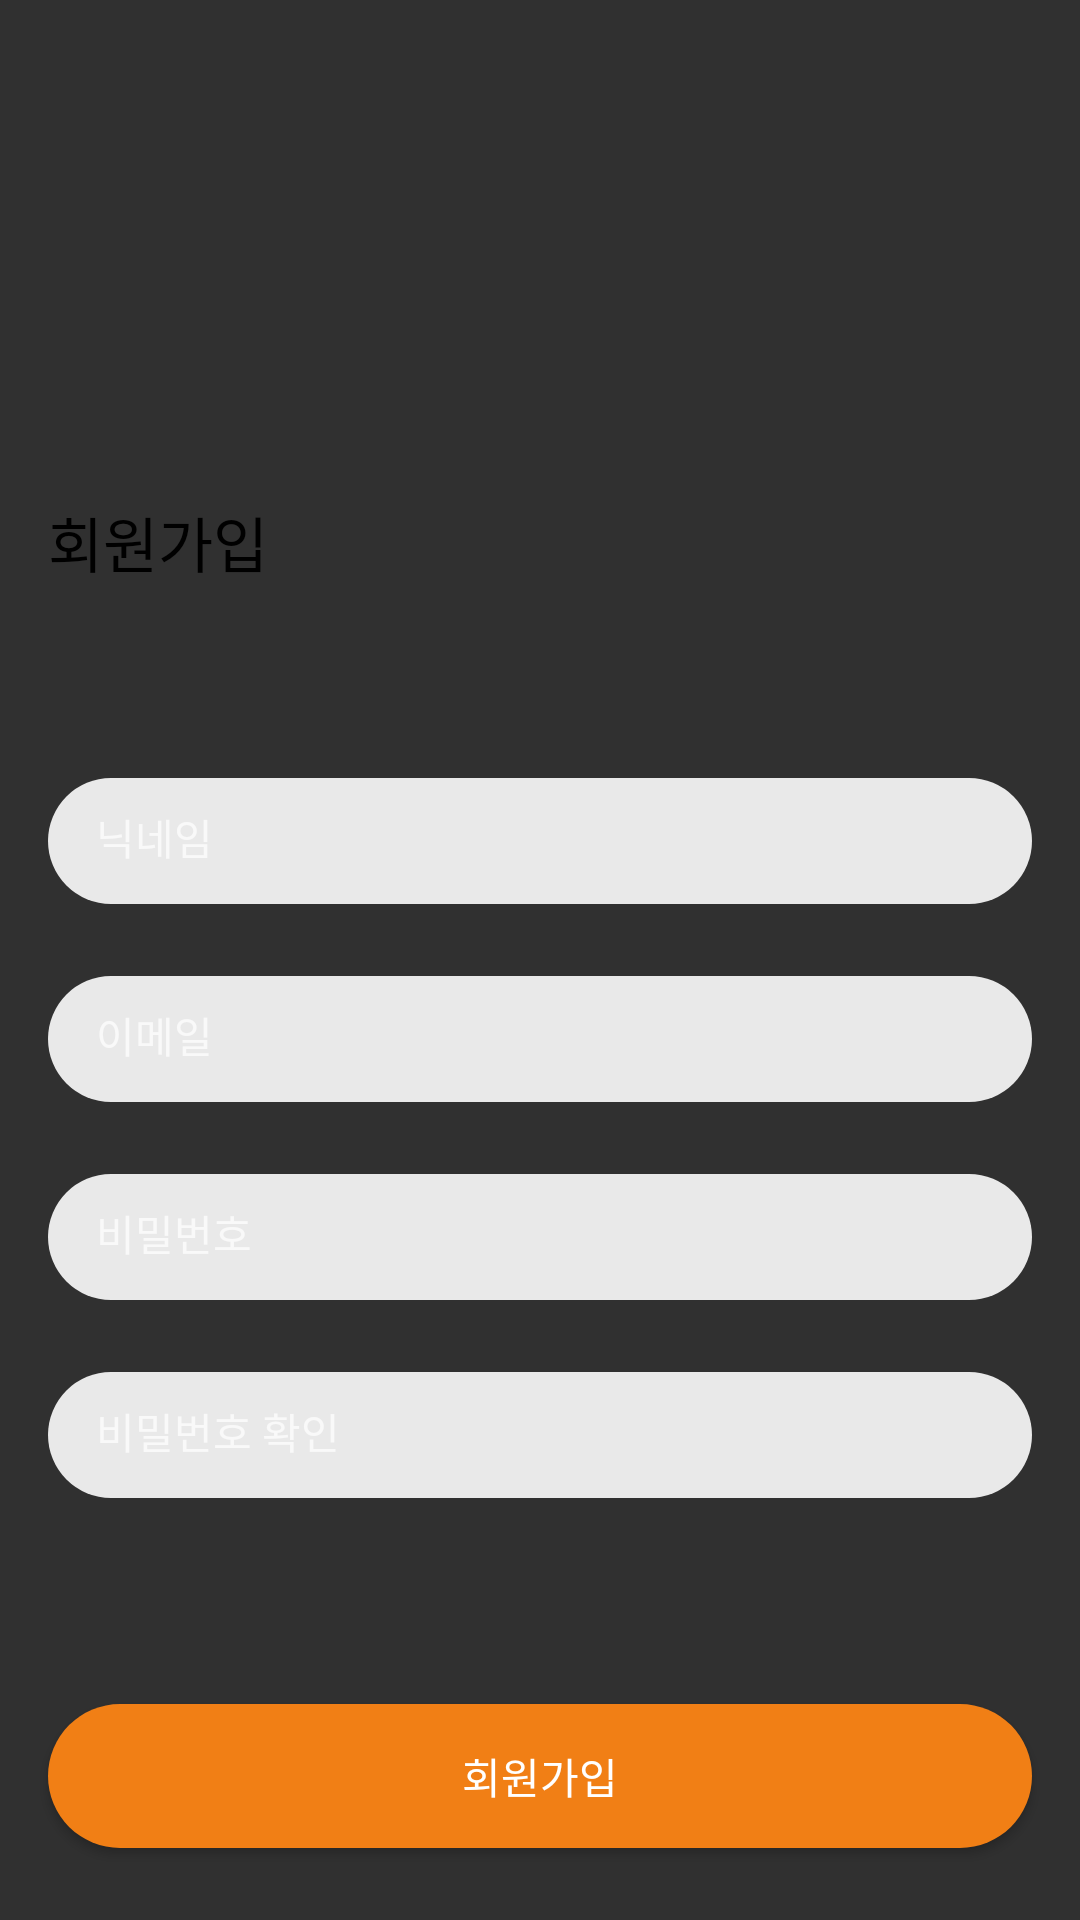

Android layout source for this screen:
<!-- AndroidManifest.xml: application theme Theme.IamGonna -->
<!-- res/layout/activity_sign_up.xml -->
<?xml version="1.0" encoding="utf-8"?>
<layout xmlns:android="http://schemas.android.com/apk/res/android"
    xmlns:app="http://schemas.android.com/apk/res-auto">

    <androidx.constraintlayout.widget.ConstraintLayout
        android:layout_width="match_parent"
        android:layout_height="match_parent">

        <androidx.appcompat.widget.AppCompatTextView
            android:id="@+id/appCompatTextView"
            android:layout_width="wrap_content"
            android:layout_height="wrap_content"
            android:layout_marginStart="16dp"
            android:layout_marginTop="166dp"
            android:text="@string/sign_up"
            android:textColor="@color/black"
            android:textSize="20sp"
            app:layout_constraintStart_toStartOf="parent"
            app:layout_constraintTop_toTopOf="parent" />

        <androidx.appcompat.widget.AppCompatEditText
            android:id="@+id/et_input_name"
            android:layout_width="0dp"
            android:layout_height="42dp"
            android:layout_marginHorizontal="16dp"
            android:layout_marginTop="64dp"
            android:background="@drawable/et_bg"
            android:hint="@string/name"
            android:inputType="text"
            android:paddingVertical="12dp"
            android:paddingStart="16dp"
            android:textColor="@color/black"
            android:textSize="14sp"
            app:layout_constraintEnd_toEndOf="parent"
            app:layout_constraintStart_toStartOf="parent"
            app:layout_constraintTop_toBottomOf="@+id/appCompatTextView" />

        <androidx.appcompat.widget.AppCompatEditText
            android:id="@+id/et_input_email"
            android:layout_width="0dp"
            android:layout_height="42dp"
            android:layout_marginHorizontal="16dp"
            android:layout_marginTop="24dp"
            android:background="@drawable/et_bg"
            android:hint="@string/email"
            android:inputType="textEmailAddress"
            android:paddingVertical="12dp"
            android:paddingStart="16dp"
            android:textColor="@color/black"
            android:textSize="14sp"
            app:layout_constraintEnd_toEndOf="parent"
            app:layout_constraintHorizontal_bias="0.0"
            app:layout_constraintStart_toStartOf="parent"
            app:layout_constraintTop_toBottomOf="@+id/et_input_name" />

        <androidx.appcompat.widget.AppCompatEditText
            android:id="@+id/et_input_pw"
            android:layout_width="0dp"
            android:layout_height="42dp"
            android:layout_marginHorizontal="16dp"
            android:layout_marginTop="24dp"
            android:background="@drawable/et_bg"
            android:hint="@string/pw"
            android:inputType="textPassword"
            android:paddingVertical="12dp"
            android:paddingStart="16dp"
            android:textColor="@color/black"
            android:textSize="14sp"
            app:layout_constraintEnd_toEndOf="parent"
            app:layout_constraintStart_toStartOf="parent"
            app:layout_constraintTop_toBottomOf="@+id/et_input_email" />

        <androidx.appcompat.widget.AppCompatEditText
            android:id="@+id/et_input_check_pw"
            android:layout_width="0dp"
            android:layout_height="42dp"
            android:layout_marginHorizontal="16dp"
            android:layout_marginTop="24dp"
            android:background="@drawable/et_bg"
            android:hint="@string/et_input_check_pw"
            android:inputType="textPassword"
            android:paddingVertical="12dp"
            android:paddingStart="16dp"
            android:textColor="@color/black"
            android:textSize="14sp"
            app:layout_constraintEnd_toEndOf="parent"
            app:layout_constraintHorizontal_bias="0.218"
            app:layout_constraintStart_toStartOf="parent"
            app:layout_constraintTop_toBottomOf="@+id/et_input_pw" />

        <androidx.appcompat.widget.AppCompatTextView
            android:id="@+id/tv_check_pw"
            android:layout_width="wrap_content"
            android:layout_height="wrap_content"
            android:layout_marginTop="4dp"
            android:layout_marginEnd="16dp"
            android:text="@string/tv_check_pw"
            android:textSize="10sp"
            android:visibility="gone"
            app:layout_constraintEnd_toEndOf="parent"
            app:layout_constraintTop_toBottomOf="@+id/et_input_check_pw" />

        <androidx.appcompat.widget.AppCompatButton
            android:id="@+id/btn_sign_up"
            android:layout_width="0dp"
            android:layout_height="wrap_content"
            android:layout_marginHorizontal="16dp"
            android:layout_marginBottom="24dp"
            android:background="@drawable/btn_login_bg"
            android:text="@string/sign_up"
            android:textColor="@color/white"
            android:textSize="14sp"
            app:layout_constraintBottom_toBottomOf="parent"
            app:layout_constraintEnd_toEndOf="parent"
            app:layout_constraintStart_toStartOf="parent" />

    </androidx.constraintlayout.widget.ConstraintLayout>

</layout>
<!-- resources referenced by this layout -->
<resources>
  <color name="black">#000000</color>
  <color name="white">#FFFFFF</color>
  <!-- drawable btn_login_bg (drawable) -->
  <?xml version="1.0" encoding="utf-8"?>
  <selector xmlns:android="http://schemas.android.com/apk/res/android">
      <item> <shape android:shape="rectangle">
          <corners android:radius="24dp" />
          <solid android:color="@color/yellow_F17F15"/>
      </shape>
      </item>
  </selector>
  <!-- drawable et_bg (drawable) -->
  <?xml version="1.0" encoding="utf-8"?>
  <selector xmlns:android="http://schemas.android.com/apk/res/android">
      <item> <shape android:shape="rectangle">
          <corners android:radius="24dp" />
          <solid android:color="@color/grey_E9E9E9"/>
      </shape>
      </item>
  </selector>
  <string name="email">이메일</string>
  <string name="et_input_check_pw">비밀번호 확인</string>
  <string name="name">닉네임</string>
  <string name="pw">비밀번호</string>
  <string name="sign_up">회원가입</string>
  <string name="tv_check_pw">비밀번호가 맞지 않아요</string>
  <style name="Theme.IamGonna" parent="Theme.AppCompat.NoActionBar">
          
          <item name="colorPrimary">@color/purple_500</item>
          <item name="colorPrimaryVariant">@color/purple_700</item>
          <item name="colorOnPrimary">@color/white</item>
          
          <item name="colorSecondary">@color/teal_200</item>
          <item name="colorSecondaryVariant">@color/teal_700</item>
          <item name="colorOnSecondary">@color/black</item>
          
          <item name="android:statusBarColor" tools:targetApi="l">?attr/colorPrimaryVariant</item>
          
      </style>
  <color name="yellow_F17F15">#F17F15</color>
  <color name="grey_E9E9E9">#E9E9E9</color>
  <color name="purple_500">#FF6200EE</color>
  <color name="purple_700">#FF3700B3</color>
  <color name="teal_200">#FF03DAC5</color>
  <color name="teal_700">#FF018786</color>
</resources>
